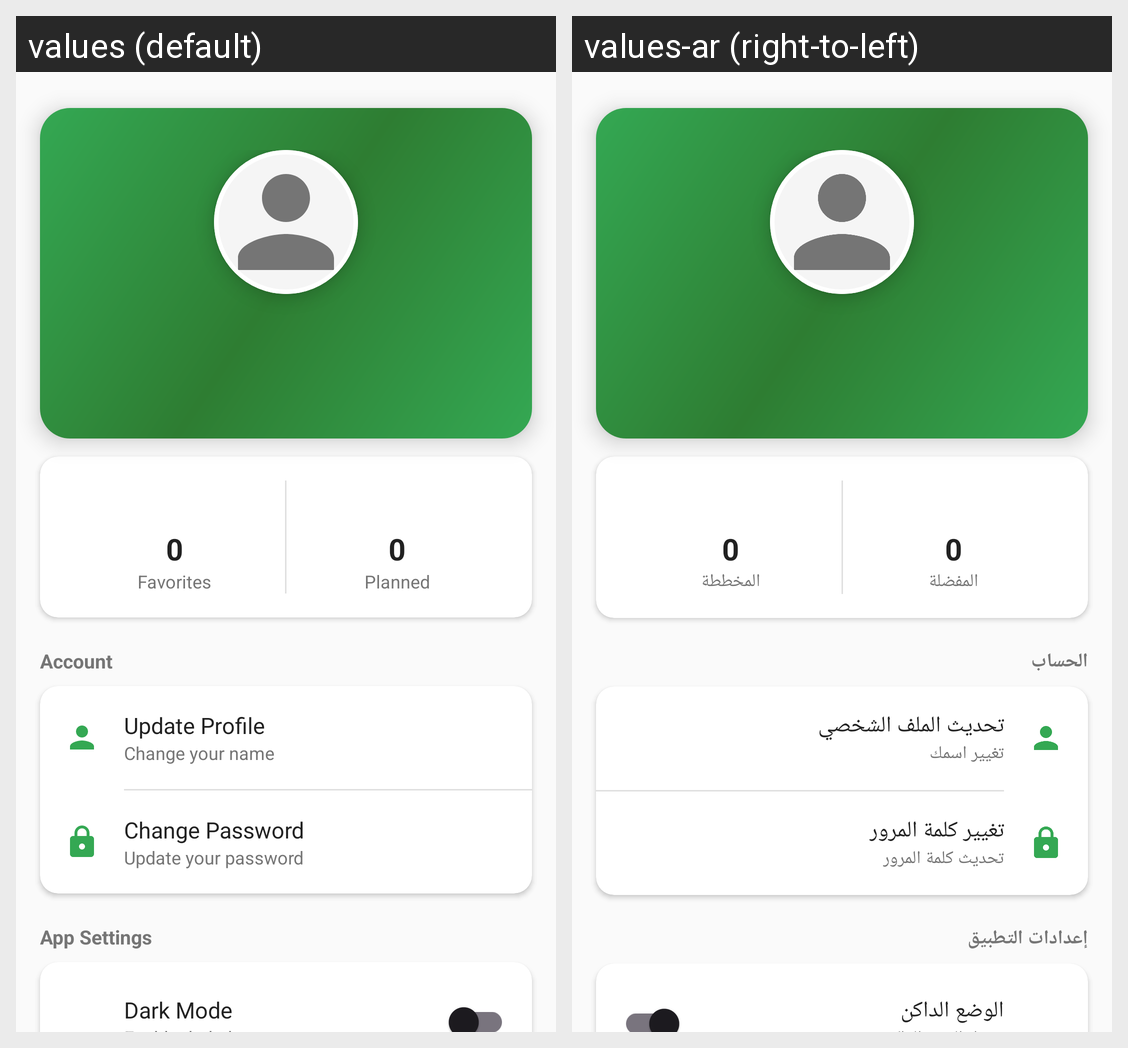

For this localized Android screen grid, give each drawn string resource with its value in every locale shown.
Android screen res/layout/fragment_profile.xml rendered under 2 locales, left to right: values (default), values-ar (right-to-left). Device: Nexus 5 (rendered at 1080×1920; each locale shown at half size, 540×960, under a caption strip naming it); theme Theme.FoodPlanner.
Strings drawn on this screen, with the default value and each locale's value (text and hints the layout hard-codes, and strings that could not be matched under every locale, appear in the picture but are not listed):

favorites
  values: Favorites
  values-ar: المفضلة

planned_meals
  values: Planned
  values-ar: المخططة

account_settings
  values: Account
  values-ar: الحساب

update_profile
  values: Update Profile
  values-ar: تحديث الملف الشخصي

update_profile_description
  values: Change your name
  values-ar: تغيير اسمك

change_password
  values: Change Password
  values-ar: تغيير كلمة المرور

change_password_description
  values: Update your password
  values-ar: تحديث كلمة المرور

app_settings
  values: App Settings
  values-ar: إعدادات التطبيق

dark_mode
  values: Dark Mode
  values-ar: الوضع الداكن
